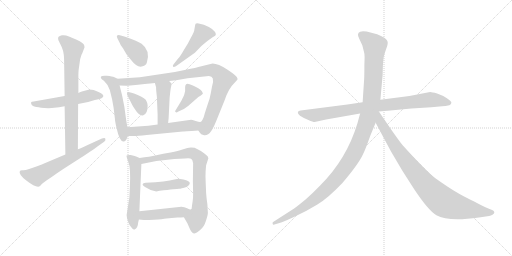
t = 0.00 s
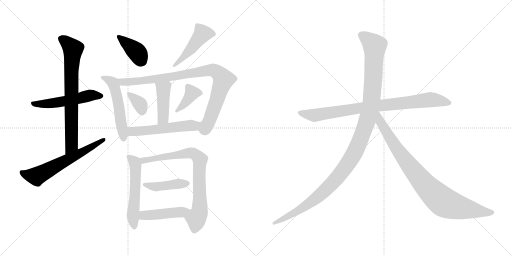
t = 2.71 s
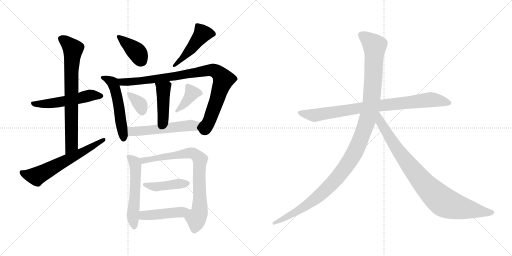
t = 5.41 s
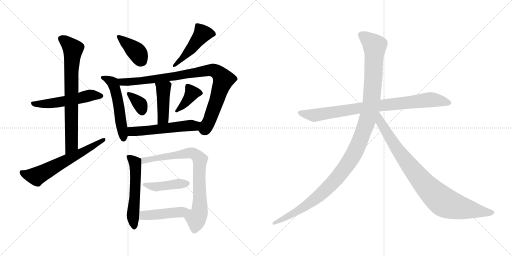
t = 8.12 s
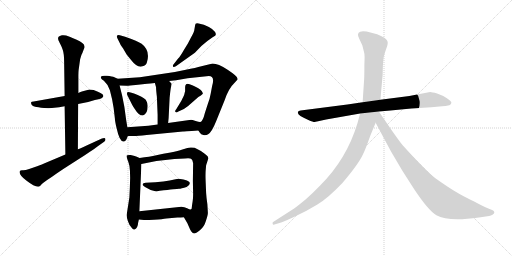
t = 10.82 s
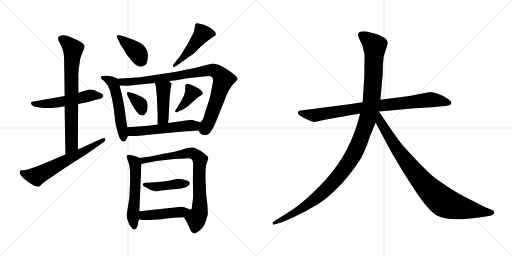
t = 13.53 s

The animated SVG that drew these frames (rendered in a browser with its animation timeline set to each time). Animation: 18 CSS @keyframes rules; one cycle of 13.53 s.

<svg version="1.1" viewBox="0 0 2048 1024" xmlns="http://www.w3.org/2000/svg">
  <g stroke="lightgray" stroke-dasharray="1,1" stroke-width="1" transform="scale(4, 4)">
    <line x1="0" y1="0" x2="256" y2="256"></line>
    <line x1="256" y1="0" x2="0" y2="256"></line>
    <line x1="128" y1="0" x2="128" y2="256"></line>
    <line x1="0" y1="128" x2="256" y2="128"></line>
    <line x1="256" y1="0" x2="512" y2="256"></line>
    <line x1="512" y1="0" x2="256" y2="256"></line>
    <line x1="384" y1="0" x2="384" y2="256"></line>
    <line x1="256" y1="128" x2="512" y2="128"></line>
  </g>
<g transform="scale(1, -1) translate(0, -850)">
   <style type="text/css">
    @keyframes keyframes0 {
      from {
       stroke: black;
       stroke-dashoffset: 534;
       stroke-width: 128;
       }
       63% {
       animation-timing-function: step-end;
       stroke: black;
       stroke-dashoffset: 0;
       stroke-width: 128;
       }
       to {
       stroke: black;
       stroke-width: 1024;
       }
       }
       #make-me-a-hanzi-animation-0 {
         animation: keyframes0 0.684570s both;
         animation-delay: 0.000000s;
         animation-timing-function: linear;
       }
    @keyframes keyframes1 {
      from {
       stroke: black;
       stroke-dashoffset: 738;
       stroke-width: 128;
       }
       71% {
       animation-timing-function: step-end;
       stroke: black;
       stroke-dashoffset: 0;
       stroke-width: 128;
       }
       to {
       stroke: black;
       stroke-width: 1024;
       }
       }
       #make-me-a-hanzi-animation-1 {
         animation: keyframes1 0.850586s both;
         animation-delay: 0.684570s;
         animation-timing-function: linear;
       }
    @keyframes keyframes2 {
      from {
       stroke: black;
       stroke-dashoffset: 624;
       stroke-width: 128;
       }
       67% {
       animation-timing-function: step-end;
       stroke: black;
       stroke-dashoffset: 0;
       stroke-width: 128;
       }
       to {
       stroke: black;
       stroke-width: 1024;
       }
       }
       #make-me-a-hanzi-animation-2 {
         animation: keyframes2 0.757812s both;
         animation-delay: 1.535156s;
         animation-timing-function: linear;
       }
    @keyframes keyframes3 {
      from {
       stroke: black;
       stroke-dashoffset: 394;
       stroke-width: 128;
       }
       56% {
       animation-timing-function: step-end;
       stroke: black;
       stroke-dashoffset: 0;
       stroke-width: 128;
       }
       to {
       stroke: black;
       stroke-width: 1024;
       }
       }
       #make-me-a-hanzi-animation-3 {
         animation: keyframes3 0.570638s both;
         animation-delay: 2.292968s;
         animation-timing-function: linear;
       }
    @keyframes keyframes4 {
      from {
       stroke: black;
       stroke-dashoffset: 468;
       stroke-width: 128;
       }
       60% {
       animation-timing-function: step-end;
       stroke: black;
       stroke-dashoffset: 0;
       stroke-width: 128;
       }
       to {
       stroke: black;
       stroke-width: 1024;
       }
       }
       #make-me-a-hanzi-animation-4 {
         animation: keyframes4 0.630859s both;
         animation-delay: 2.863606s;
         animation-timing-function: linear;
       }
    @keyframes keyframes5 {
      from {
       stroke: black;
       stroke-dashoffset: 531;
       stroke-width: 128;
       }
       63% {
       animation-timing-function: step-end;
       stroke: black;
       stroke-dashoffset: 0;
       stroke-width: 128;
       }
       to {
       stroke: black;
       stroke-width: 1024;
       }
       }
       #make-me-a-hanzi-animation-5 {
         animation: keyframes5 0.682129s both;
         animation-delay: 3.494465s;
         animation-timing-function: linear;
       }
    @keyframes keyframes6 {
      from {
       stroke: black;
       stroke-dashoffset: 918;
       stroke-width: 128;
       }
       75% {
       animation-timing-function: step-end;
       stroke: black;
       stroke-dashoffset: 0;
       stroke-width: 128;
       }
       to {
       stroke: black;
       stroke-width: 1024;
       }
       }
       #make-me-a-hanzi-animation-6 {
         animation: keyframes6 0.997070s both;
         animation-delay: 4.176594s;
         animation-timing-function: linear;
       }
    @keyframes keyframes7 {
      from {
       stroke: black;
       stroke-dashoffset: 430;
       stroke-width: 128;
       }
       58% {
       animation-timing-function: step-end;
       stroke: black;
       stroke-dashoffset: 0;
       stroke-width: 128;
       }
       to {
       stroke: black;
       stroke-width: 1024;
       }
       }
       #make-me-a-hanzi-animation-7 {
         animation: keyframes7 0.599935s both;
         animation-delay: 5.173664s;
         animation-timing-function: linear;
       }
    @keyframes keyframes8 {
      from {
       stroke: black;
       stroke-dashoffset: 350;
       stroke-width: 128;
       }
       53% {
       animation-timing-function: step-end;
       stroke: black;
       stroke-dashoffset: 0;
       stroke-width: 128;
       }
       to {
       stroke: black;
       stroke-width: 1024;
       }
       }
       #make-me-a-hanzi-animation-8 {
         animation: keyframes8 0.534831s both;
         animation-delay: 5.773599s;
         animation-timing-function: linear;
       }
    @keyframes keyframes9 {
      from {
       stroke: black;
       stroke-dashoffset: 384;
       stroke-width: 128;
       }
       56% {
       animation-timing-function: step-end;
       stroke: black;
       stroke-dashoffset: 0;
       stroke-width: 128;
       }
       to {
       stroke: black;
       stroke-width: 1024;
       }
       }
       #make-me-a-hanzi-animation-9 {
         animation: keyframes9 0.562500s both;
         animation-delay: 6.308430s;
         animation-timing-function: linear;
       }
    @keyframes keyframes10 {
      from {
       stroke: black;
       stroke-dashoffset: 546;
       stroke-width: 128;
       }
       64% {
       animation-timing-function: step-end;
       stroke: black;
       stroke-dashoffset: 0;
       stroke-width: 128;
       }
       to {
       stroke: black;
       stroke-width: 1024;
       }
       }
       #make-me-a-hanzi-animation-10 {
         animation: keyframes10 0.694336s both;
         animation-delay: 6.870930s;
         animation-timing-function: linear;
       }
    @keyframes keyframes11 {
      from {
       stroke: black;
       stroke-dashoffset: 552;
       stroke-width: 128;
       }
       64% {
       animation-timing-function: step-end;
       stroke: black;
       stroke-dashoffset: 0;
       stroke-width: 128;
       }
       to {
       stroke: black;
       stroke-width: 1024;
       }
       }
       #make-me-a-hanzi-animation-11 {
         animation: keyframes11 0.699219s both;
         animation-delay: 7.565266s;
         animation-timing-function: linear;
       }
    @keyframes keyframes12 {
      from {
       stroke: black;
       stroke-dashoffset: 788;
       stroke-width: 128;
       }
       72% {
       animation-timing-function: step-end;
       stroke: black;
       stroke-dashoffset: 0;
       stroke-width: 128;
       }
       to {
       stroke: black;
       stroke-width: 1024;
       }
       }
       #make-me-a-hanzi-animation-12 {
         animation: keyframes12 0.891276s both;
         animation-delay: 8.264485s;
         animation-timing-function: linear;
       }
    @keyframes keyframes13 {
      from {
       stroke: black;
       stroke-dashoffset: 430;
       stroke-width: 128;
       }
       58% {
       animation-timing-function: step-end;
       stroke: black;
       stroke-dashoffset: 0;
       stroke-width: 128;
       }
       to {
       stroke: black;
       stroke-width: 1024;
       }
       }
       #make-me-a-hanzi-animation-13 {
         animation: keyframes13 0.599935s both;
         animation-delay: 9.155761s;
         animation-timing-function: linear;
       }
    @keyframes keyframes14 {
      from {
       stroke: black;
       stroke-dashoffset: 455;
       stroke-width: 128;
       }
       60% {
       animation-timing-function: step-end;
       stroke: black;
       stroke-dashoffset: 0;
       stroke-width: 128;
       }
       to {
       stroke: black;
       stroke-width: 1024;
       }
       }
       #make-me-a-hanzi-animation-14 {
         animation: keyframes14 0.620280s both;
         animation-delay: 9.755696s;
         animation-timing-function: linear;
       }
    @keyframes keyframes15 {
      from {
       stroke: black;
       stroke-dashoffset: 858;
       stroke-width: 128;
       }
       74% {
       animation-timing-function: step-end;
       stroke: black;
       stroke-dashoffset: 0;
       stroke-width: 128;
       }
       to {
       stroke: black;
       stroke-width: 1024;
       }
       }
       #make-me-a-hanzi-animation-15 {
         animation: keyframes15 0.948242s both;
         animation-delay: 10.375976s;
         animation-timing-function: linear;
       }
    @keyframes keyframes16 {
      from {
       stroke: black;
       stroke-dashoffset: 1197;
       stroke-width: 128;
       }
       80% {
       animation-timing-function: step-end;
       stroke: black;
       stroke-dashoffset: 0;
       stroke-width: 128;
       }
       to {
       stroke: black;
       stroke-width: 1024;
       }
       }
       #make-me-a-hanzi-animation-16 {
         animation: keyframes16 1.224121s both;
         animation-delay: 11.324218s;
         animation-timing-function: linear;
       }
    @keyframes keyframes17 {
      from {
       stroke: black;
       stroke-dashoffset: 899;
       stroke-width: 128;
       }
       75% {
       animation-timing-function: step-end;
       stroke: black;
       stroke-dashoffset: 0;
       stroke-width: 128;
       }
       to {
       stroke: black;
       stroke-width: 1024;
       }
       }
       #make-me-a-hanzi-animation-17 {
         animation: keyframes17 0.981608s both;
         animation-delay: 12.548339s;
         animation-timing-function: linear;
       }
</style>
<path d="M 357.5 492.0 L 327.5 484.0 Q 318.5 482.0 313.5 478.0 L 258.5 466.0 L 134.5 444.0 Q 125.5 443.0 124.5 441.0 Q 123.5 437.0 126.5 431.0 Q 130.5 425.0 140.5 423.0 Q 150.5 421.0 176.5 418.0 Q 195.5 417.0 207.5 418.0 L 236.5 421.0 L 258.5 425.0 L 312.5 434.0 L 352.5 442.0 L 379.5 450.0 Q 412.5 455.0 413.5 466.0 Q 414.5 476.0 374.5 490.0 L 357.5 492.0 Z" fill="lightgray"></path> 
<path d="M 313.5 478.0 L 313.5 547.0 Q 313.5 562.0 314.5 570.0 L 320.5 613.0 L 323.5 623.0 Q 325.5 631.0 329.5 638.0 L 335.5 654.0 Q 339.5 660.0 337.5 666.0 Q 337.5 678.0 304.5 692.0 Q 272.5 706.0 264.5 708.0 Q 257.5 710.0 247.5 709.0 Q 237.5 707.0 234.5 703.0 Q 231.5 699.0 232.5 694.0 Q 233.5 689.0 234.5 687.0 Q 236.5 684.0 237.5 681.0 L 242.5 671.0 Q 246.5 664.0 251.5 649.0 Q 256.5 633.0 256.5 604.0 L 258.5 466.0 L 258.5 425.0 L 261.5 232.0 C 261.5 202.0 311.5 223.0 311.5 253.0 L 312.5 434.0 L 313.5 478.0 Z" fill="lightgray"></path> 
<path d="M 261.5 232.0 L 178.5 197.0 Q 171.5 193.0 148.5 185.0 L 116.5 174.0 Q 99.5 168.0 90.5 169.0 Q 82.5 170.0 79.5 166.0 Q 72.5 153.0 106.5 127.0 Q 141.5 100.0 156.5 104.0 Q 159.5 105.0 165.5 112.0 Q 172.5 119.0 188.5 130.0 Q 204.5 140.0 226.5 156.0 Q 249.5 172.0 276.5 189.0 L 340.5 230.0 Q 386.5 261.0 392.5 266.0 L 416.5 283.0 Q 423.5 288.0 421.5 295.0 Q 419.5 301.0 407.5 296.0 L 348.5 269.0 Q 315.5 254.0 311.5 253.0 L 261.5 232.0 Z" fill="lightgray"></path> 
<path d="M 500.5 703.0 L 479.5 709.0 Q 471.5 711.0 468.5 708.0 Q 465.5 705.0 469.5 697.0 L 479.5 677.0 Q 479.5 674.0 492.5 656.0 L 506.5 632.0 L 523.5 611.0 Q 549.5 577.0 570.5 585.0 Q 583.5 587.0 587.5 600.0 Q 602.5 648.0 566.5 675.0 Q 552.5 685.0 500.5 703.0 Z" fill="lightgray"></path> 
<path d="M 712.5 616.0 L 694.5 593.0 Q 689.5 587.0 692.5 584.0 Q 693.5 579.0 703.5 585.0 L 779.5 639.0 L 805.5 666.0 Q 827.5 686.0 850.5 701.0 L 860.5 707.0 Q 866.5 712.0 859.5 723.0 Q 852.5 733.0 835.5 742.0 L 815.5 751.0 L 794.5 756.0 Q 780.5 760.0 780.5 749.0 L 777.5 732.0 Q 777.5 724.0 764.5 701.0 L 751.5 676.0 L 735.5 650.0 Q 721.5 625.0 712.5 616.0 Z" fill="lightgray"></path> 
<path d="M 470.5 535.0 L 457.5 541.0 Q 449.5 545.0 427.5 547.0 Q 406.5 549.0 403.5 543.0 Q 401.5 535.0 415.5 527.0 Q 432.5 512.0 439.5 489.0 L 448.5 452.0 L 454.5 418.0 L 459.5 376.0 Q 459.5 366.0 466.5 337.0 Q 478.5 282.0 494.5 284.0 Q 500.5 283.0 505.5 292.0 L 511.5 306.0 L 509.5 341.0 L 504.5 371.0 Q 498.5 425.0 488.5 468.0 L 478.5 508.0 C 471.5 534.0 471.5 534.0 470.5 535.0 Z" fill="lightgray"></path> 
<path d="M 793.5 328.0 L 799.5 319.0 Q 803.5 312.0 813.5 310.0 Q 823.5 307.0 832.5 313.0 Q 846.5 320.0 864.5 365.0 L 898.5 449.0 Q 914.5 497.0 938.5 519.0 L 948.5 530.0 Q 951.5 532.0 949.5 537.0 Q 949.5 545.0 910.5 571.0 Q 872.5 596.0 850.5 596.0 L 805.5 585.0 Q 783.5 579.0 743.5 571.0 L 699.5 562.0 L 559.5 541.0 L 470.5 535.0 C 440.5 533.0 448.5 509.0 478.5 508.0 L 506.5 507.0 Q 517.5 507.0 542.5 510.0 L 588.5 515.0 Q 598.5 515.0 619.5 518.0 L 676.5 526.0 L 704.5 529.0 L 750.5 537.0 L 835.5 546.0 Q 860.5 546.0 848.5 506.0 L 842.5 474.0 Q 839.5 456.0 831.5 435.0 L 819.5 398.0 Q 811.5 365.0 801.5 362.0 C 784.5 339.0 784.5 339.0 793.5 328.0 Z" fill="lightgray"></path> 
<path d="M 619.5 518.0 L 624.5 500.0 Q 623.5 497.0 627.5 463.0 L 630.5 390.0 L 630.5 352.0 C 630.5 322.0 669.5 328.0 672.5 358.0 L 674.5 378.0 L 678.5 459.0 Q 682.5 499.0 684.5 504.0 L 686.5 515.0 L 676.5 526.0 C 656.5 548.0 611.5 547.0 619.5 518.0 Z" fill="lightgray"></path> 
<path d="M 509.5 469.0 L 528.5 431.0 Q 532.5 423.0 540.5 412.0 Q 554.5 388.0 571.5 388.0 Q 591.5 394.0 590.5 428.0 Q 589.5 440.0 586.5 444.0 Q 583.5 457.0 548.5 471.0 Q 513.5 485.0 509.5 481.0 Q 506.5 476.0 509.5 469.0 Z" fill="lightgray"></path> 
<path d="M 725.5 447.0 L 705.5 414.0 Q 697.5 404.0 702.5 402.0 Q 704.5 398.0 713.5 404.0 L 735.5 414.0 L 752.5 426.0 L 793.5 462.0 L 803.5 468.0 L 811.5 475.0 Q 811.5 478.0 807.5 485.0 Q 803.5 491.0 797.5 494.0 Q 794.5 497.0 771.5 508.0 Q 748.5 518.0 744.5 513.0 Q 740.5 508.0 740.5 502.0 L 740.5 486.0 Q 737.5 470.0 732.5 461.0 Q 727.5 452.0 725.5 447.0 Z" fill="lightgray"></path> 
<path d="M 511.5 306.0 L 536.5 306.0 Q 548.5 306.0 586.5 310.0 L 731.5 324.0 Q 732.5 324.0 793.5 328.0 C 823.5 330.0 831.5 359.0 801.5 362.0 Q 797.5 361.0 782.5 366.0 Q 767.5 371.0 764.5 371.0 L 672.5 358.0 L 630.5 352.0 L 593.5 347.0 L 509.5 341.0 C 479.5 339.0 481.5 306.0 511.5 306.0 Z" fill="lightgray"></path> 
<path d="M 519.5 102.0 L 517.5 60.0 L 506.5 -10.0 Q 506.5 -18.0 511.5 -34.0 Q 516.5 -51.0 527.5 -62.0 Q 533.5 -70.0 538.5 -68.0 Q 551.5 -61.0 552.5 -41.0 L 555.5 -28.0 L 557.5 5.0 L 565.5 194.0 C 566.5 215.0 566.5 215.0 558.5 218.0 L 544.5 224.0 Q 536.5 228.0 522.5 230.0 Q 509.5 231.0 506.5 228.0 Q 504.5 225.0 513.5 202.0 Q 523.5 178.0 519.5 102.0 Z" fill="lightgray"></path> 
<path d="M 735.5 -19.0 L 749.5 -43.0 L 760.5 -68.0 Q 768.5 -84.0 777.5 -84.0 Q 782.5 -84.0 799.5 -71.0 Q 816.5 -58.0 823.5 -34.0 Q 831.5 -10.0 831.5 -2.0 L 829.5 33.0 Q 825.5 60.0 824.5 78.0 L 822.5 126.0 Q 821.5 148.0 822.5 166.0 L 824.5 189.0 L 833.5 217.0 L 830.5 225.0 Q 823.5 232.0 817.5 236.0 Q 804.5 247.0 778.5 259.0 Q 759.5 262.0 749.5 258.0 L 729.5 252.0 Q 713.5 246.0 682.5 240.0 Q 652.5 235.0 625.5 229.0 Q 599.5 223.0 558.5 218.0 C 528.5 214.0 536.5 188.0 565.5 194.0 L 625.5 206.0 L 697.5 214.0 L 739.5 216.0 Q 761.5 218.0 765.5 214.0 Q 770.5 210.0 772.5 197.0 L 771.5 127.0 L 772.5 74.0 Q 772.5 54.0 770.5 44.0 Q 768.5 33.0 767.5 23.0 Q 767.5 13.0 763.5 12.0 C 755.5 -17.0 722.5 3.0 735.5 -19.0 Z" fill="lightgray"></path> 
<path d="M 714.5 135.0 Q 709.5 135.0 697.5 132.0 Q 666.5 123.0 582.5 119.0 Q 571.5 119.0 570.5 113.0 Q 570.5 106.0 587.5 98.0 Q 605.5 86.0 621.5 85.0 Q 623.5 83.0 638.5 87.0 Q 707.5 95.0 715.5 95.0 Q 724.5 95.0 746.5 102.0 Q 758.5 107.0 759.5 118.0 Q 758.5 129.0 714.5 135.0 Z" fill="lightgray"></path> 
<path d="M 555.5 -28.0 L 575.5 -30.0 Q 580.5 -31.0 615.5 -29.0 Q 651.5 -27.0 665.5 -24.0 L 709.5 -20.0 Q 723.5 -20.0 735.5 -19.0 C 765.5 -17.0 793.5 7.0 763.5 12.0 Q 759.5 11.0 748.5 17.0 Q 737.5 23.0 725.5 23.0 L 557.5 5.0 C 527.5 2.0 525.5 -25.0 555.5 -28.0 Z" fill="lightgray"></path> 
<path d="M 1389.5 432.0 L 1202.5 408.0 Q 1193.5 407.0 1191.5 402.0 Q 1187.5 389.0 1233.5 370.0 Q 1252.5 362.0 1258.5 362.0 L 1304.5 372.0 L 1440.5 396.0 L 1515.5 404.0 L 1561.5 408.0 Q 1602.5 413.0 1645.5 416.0 L 1725.5 421.0 L 1768.5 425.0 Q 1780.5 425.0 1797.5 429.0 Q 1804.5 432.0 1805.5 439.0 Q 1806.5 445.0 1787.5 457.0 Q 1769.5 469.0 1748.5 476.0 Q 1727.5 482.0 1720.5 482.0 L 1637.5 466.0 L 1521.5 451.0 L 1450.5 441.0 L 1389.5 432.0 Z" fill="lightgray"></path> 
<path d="M 1440.5 396.0 L 1429.5 356.0 Q 1386.5 214.0 1281.5 109.0 Q 1249.5 76.0 1224.5 54.0 Q 1189.5 25.0 1176.5 16.0 L 1092.5 -38.0 Q 1089.5 -39.0 1090.5 -45.0 Q 1091.5 -50.0 1097.5 -48.0 L 1107.5 -45.0 Q 1124.5 -42.0 1175.5 -18.0 Q 1227.5 6.0 1269.5 32.0 Q 1311.5 57.0 1369.5 118.0 Q 1434.5 194.0 1452.5 234.0 Q 1460.5 249.0 1481.5 308.0 L 1502.5 359.0 L 1521.5 451.0 L 1530.5 550.0 L 1531.5 587.0 Q 1533.5 616.0 1535.5 625.0 Q 1537.5 633.0 1544.5 654.0 Q 1552.5 674.0 1550.5 683.0 Q 1548.5 698.0 1508.5 713.0 L 1466.5 724.0 Q 1446.5 726.0 1440.5 723.0 Q 1425.5 717.0 1436.5 696.0 L 1449.5 668.0 L 1456.5 640.0 Q 1459.5 632.0 1457.5 590.0 Q 1457.5 544.0 1456.5 532.0 L 1450.5 441.0 L 1440.5 396.0 Z" fill="lightgray"></path> 
<path d="M 1502.5 359.0 L 1563.5 245.0 L 1609.5 167.0 L 1657.5 92.0 Q 1713.5 8.0 1745.5 -11.0 Q 1793.5 -38.0 1915.5 -20.0 L 1956.5 -14.0 Q 1963.5 -13.0 1971.5 -8.0 Q 1982.5 1.0 1972.5 8.0 Q 1969.5 10.0 1953.5 16.0 Q 1937.5 22.0 1896.5 44.0 Q 1850.5 66.0 1819.5 85.0 Q 1789.5 103.0 1741.5 137.0 Q 1704.5 165.0 1612.5 267.0 Q 1607.5 271.0 1564.5 332.0 L 1515.5 404.0 C 1498.5 429.0 1472.5 415.0 1502.5 359.0 Z" fill="lightgray"></path> 
      <clipPath id="make-me-a-hanzi-clip-0">
      <path d="M 357.5 492.0 L 327.5 484.0 Q 318.5 482.0 313.5 478.0 L 258.5 466.0 L 134.5 444.0 Q 125.5 443.0 124.5 441.0 Q 123.5 437.0 126.5 431.0 Q 130.5 425.0 140.5 423.0 Q 150.5 421.0 176.5 418.0 Q 195.5 417.0 207.5 418.0 L 236.5 421.0 L 258.5 425.0 L 312.5 434.0 L 352.5 442.0 L 379.5 450.0 Q 412.5 455.0 413.5 466.0 Q 414.5 476.0 374.5 490.0 L 357.5 492.0 Z" fill="lightgray"></path>
      </clipPath>
      <path clip-path="url(#make-me-a-hanzi-clip-0)" d="M 131.5 437.0 L 185.5 434.0 L 302.5 453.0 L 359.5 469.0 L 405.5 466.0 " fill="none" id="make-me-a-hanzi-animation-0" stroke-dasharray="406 812" stroke-linecap="round"></path>

      <clipPath id="make-me-a-hanzi-clip-1">
      <path d="M 313.5 478.0 L 313.5 547.0 Q 313.5 562.0 314.5 570.0 L 320.5 613.0 L 323.5 623.0 Q 325.5 631.0 329.5 638.0 L 335.5 654.0 Q 339.5 660.0 337.5 666.0 Q 337.5 678.0 304.5 692.0 Q 272.5 706.0 264.5 708.0 Q 257.5 710.0 247.5 709.0 Q 237.5 707.0 234.5 703.0 Q 231.5 699.0 232.5 694.0 Q 233.5 689.0 234.5 687.0 Q 236.5 684.0 237.5 681.0 L 242.5 671.0 Q 246.5 664.0 251.5 649.0 Q 256.5 633.0 256.5 604.0 L 258.5 466.0 L 258.5 425.0 L 261.5 232.0 C 261.5 202.0 311.5 223.0 311.5 253.0 L 312.5 434.0 L 313.5 478.0 Z" fill="lightgray"></path>
      </clipPath>
      <path clip-path="url(#make-me-a-hanzi-clip-1)" d="M 245.5 696.0 L 291.5 652.0 L 284.5 551.0 L 286.5 276.0 L 265.5 239.0 " fill="none" id="make-me-a-hanzi-animation-1" stroke-dasharray="610 1220" stroke-linecap="round"></path>

      <clipPath id="make-me-a-hanzi-clip-2">
      <path d="M 261.5 232.0 L 178.5 197.0 Q 171.5 193.0 148.5 185.0 L 116.5 174.0 Q 99.5 168.0 90.5 169.0 Q 82.5 170.0 79.5 166.0 Q 72.5 153.0 106.5 127.0 Q 141.5 100.0 156.5 104.0 Q 159.5 105.0 165.5 112.0 Q 172.5 119.0 188.5 130.0 Q 204.5 140.0 226.5 156.0 Q 249.5 172.0 276.5 189.0 L 340.5 230.0 Q 386.5 261.0 392.5 266.0 L 416.5 283.0 Q 423.5 288.0 421.5 295.0 Q 419.5 301.0 407.5 296.0 L 348.5 269.0 Q 315.5 254.0 311.5 253.0 L 261.5 232.0 Z" fill="lightgray"></path>
      </clipPath>
      <path clip-path="url(#make-me-a-hanzi-clip-2)" d="M 86.5 161.0 L 109.5 149.0 L 144.5 145.0 L 343.5 248.0 L 414.5 291.0 " fill="none" id="make-me-a-hanzi-animation-2" stroke-dasharray="496 992" stroke-linecap="round"></path>

      <clipPath id="make-me-a-hanzi-clip-3">
      <path d="M 500.5 703.0 L 479.5 709.0 Q 471.5 711.0 468.5 708.0 Q 465.5 705.0 469.5 697.0 L 479.5 677.0 Q 479.5 674.0 492.5 656.0 L 506.5 632.0 L 523.5 611.0 Q 549.5 577.0 570.5 585.0 Q 583.5 587.0 587.5 600.0 Q 602.5 648.0 566.5 675.0 Q 552.5 685.0 500.5 703.0 Z" fill="lightgray"></path>
      </clipPath>
      <path clip-path="url(#make-me-a-hanzi-clip-3)" d="M 474.5 703.0 L 551.5 637.0 L 568.5 605.0 " fill="none" id="make-me-a-hanzi-animation-3" stroke-dasharray="266 532" stroke-linecap="round"></path>

      <clipPath id="make-me-a-hanzi-clip-4">
      <path d="M 712.5 616.0 L 694.5 593.0 Q 689.5 587.0 692.5 584.0 Q 693.5 579.0 703.5 585.0 L 779.5 639.0 L 805.5 666.0 Q 827.5 686.0 850.5 701.0 L 860.5 707.0 Q 866.5 712.0 859.5 723.0 Q 852.5 733.0 835.5 742.0 L 815.5 751.0 L 794.5 756.0 Q 780.5 760.0 780.5 749.0 L 777.5 732.0 Q 777.5 724.0 764.5 701.0 L 751.5 676.0 L 735.5 650.0 Q 721.5 625.0 712.5 616.0 Z" fill="lightgray"></path>
      </clipPath>
      <path clip-path="url(#make-me-a-hanzi-clip-4)" d="M 851.5 714.0 L 809.5 715.0 L 740.5 627.0 L 697.5 588.0 " fill="none" id="make-me-a-hanzi-animation-4" stroke-dasharray="340 680" stroke-linecap="round"></path>

      <clipPath id="make-me-a-hanzi-clip-5">
      <path d="M 470.5 535.0 L 457.5 541.0 Q 449.5 545.0 427.5 547.0 Q 406.5 549.0 403.5 543.0 Q 401.5 535.0 415.5 527.0 Q 432.5 512.0 439.5 489.0 L 448.5 452.0 L 454.5 418.0 L 459.5 376.0 Q 459.5 366.0 466.5 337.0 Q 478.5 282.0 494.5 284.0 Q 500.5 283.0 505.5 292.0 L 511.5 306.0 L 509.5 341.0 L 504.5 371.0 Q 498.5 425.0 488.5 468.0 L 478.5 508.0 C 471.5 534.0 471.5 534.0 470.5 535.0 Z" fill="lightgray"></path>
      </clipPath>
      <path clip-path="url(#make-me-a-hanzi-clip-5)" d="M 409.5 540.0 L 451.5 519.0 L 460.5 496.0 L 494.5 296.0 " fill="none" id="make-me-a-hanzi-animation-5" stroke-dasharray="403 806" stroke-linecap="round"></path>

      <clipPath id="make-me-a-hanzi-clip-6">
      <path d="M 793.5 328.0 L 799.5 319.0 Q 803.5 312.0 813.5 310.0 Q 823.5 307.0 832.5 313.0 Q 846.5 320.0 864.5 365.0 L 898.5 449.0 Q 914.5 497.0 938.5 519.0 L 948.5 530.0 Q 951.5 532.0 949.5 537.0 Q 949.5 545.0 910.5 571.0 Q 872.5 596.0 850.5 596.0 L 805.5 585.0 Q 783.5 579.0 743.5 571.0 L 699.5 562.0 L 559.5 541.0 L 470.5 535.0 C 440.5 533.0 448.5 509.0 478.5 508.0 L 506.5 507.0 Q 517.5 507.0 542.5 510.0 L 588.5 515.0 Q 598.5 515.0 619.5 518.0 L 676.5 526.0 L 704.5 529.0 L 750.5 537.0 L 835.5 546.0 Q 860.5 546.0 848.5 506.0 L 842.5 474.0 Q 839.5 456.0 831.5 435.0 L 819.5 398.0 Q 811.5 365.0 801.5 362.0 C 784.5 339.0 784.5 339.0 793.5 328.0 Z" fill="lightgray"></path>
      </clipPath>
      <path clip-path="url(#make-me-a-hanzi-clip-6)" d="M 478.5 530.0 L 489.5 522.0 L 533.5 523.0 L 833.5 569.0 L 865.5 564.0 L 894.5 532.0 L 837.5 365.0 L 818.5 332.0 L 807.5 331.0 " fill="none" id="make-me-a-hanzi-animation-6" stroke-dasharray="790 1580" stroke-linecap="round"></path>

      <clipPath id="make-me-a-hanzi-clip-7">
      <path d="M 619.5 518.0 L 624.5 500.0 Q 623.5 497.0 627.5 463.0 L 630.5 390.0 L 630.5 352.0 C 630.5 322.0 669.5 328.0 672.5 358.0 L 674.5 378.0 L 678.5 459.0 Q 682.5 499.0 684.5 504.0 L 686.5 515.0 L 676.5 526.0 C 656.5 548.0 611.5 547.0 619.5 518.0 Z" fill="lightgray"></path>
      </clipPath>
      <path clip-path="url(#make-me-a-hanzi-clip-7)" d="M 627.5 515.0 L 653.5 491.0 L 652.5 377.0 L 636.5 358.0 " fill="none" id="make-me-a-hanzi-animation-7" stroke-dasharray="302 604" stroke-linecap="round"></path>

      <clipPath id="make-me-a-hanzi-clip-8">
      <path d="M 509.5 469.0 L 528.5 431.0 Q 532.5 423.0 540.5 412.0 Q 554.5 388.0 571.5 388.0 Q 591.5 394.0 590.5 428.0 Q 589.5 440.0 586.5 444.0 Q 583.5 457.0 548.5 471.0 Q 513.5 485.0 509.5 481.0 Q 506.5 476.0 509.5 469.0 Z" fill="lightgray"></path>
      </clipPath>
      <path clip-path="url(#make-me-a-hanzi-clip-8)" d="M 513.5 475.0 L 560.5 433.0 L 569.5 403.0 " fill="none" id="make-me-a-hanzi-animation-8" stroke-dasharray="222 444" stroke-linecap="round"></path>

      <clipPath id="make-me-a-hanzi-clip-9">
      <path d="M 725.5 447.0 L 705.5 414.0 Q 697.5 404.0 702.5 402.0 Q 704.5 398.0 713.5 404.0 L 735.5 414.0 L 752.5 426.0 L 793.5 462.0 L 803.5 468.0 L 811.5 475.0 Q 811.5 478.0 807.5 485.0 Q 803.5 491.0 797.5 494.0 Q 794.5 497.0 771.5 508.0 Q 748.5 518.0 744.5 513.0 Q 740.5 508.0 740.5 502.0 L 740.5 486.0 Q 737.5 470.0 732.5 461.0 Q 727.5 452.0 725.5 447.0 Z" fill="lightgray"></path>
      </clipPath>
      <path clip-path="url(#make-me-a-hanzi-clip-9)" d="M 802.5 477.0 L 768.5 478.0 L 731.5 428.0 L 707.5 407.0 " fill="none" id="make-me-a-hanzi-animation-9" stroke-dasharray="256 512" stroke-linecap="round"></path>

      <clipPath id="make-me-a-hanzi-clip-10">
      <path d="M 511.5 306.0 L 536.5 306.0 Q 548.5 306.0 586.5 310.0 L 731.5 324.0 Q 732.5 324.0 793.5 328.0 C 823.5 330.0 831.5 359.0 801.5 362.0 Q 797.5 361.0 782.5 366.0 Q 767.5 371.0 764.5 371.0 L 672.5 358.0 L 630.5 352.0 L 593.5 347.0 L 509.5 341.0 C 479.5 339.0 481.5 306.0 511.5 306.0 Z" fill="lightgray"></path>
      </clipPath>
      <path clip-path="url(#make-me-a-hanzi-clip-10)" d="M 516.5 336.0 L 527.5 324.0 L 539.5 324.0 L 728.5 346.0 L 775.5 346.0 L 797.5 357.0 " fill="none" id="make-me-a-hanzi-animation-10" stroke-dasharray="418 836" stroke-linecap="round"></path>

      <clipPath id="make-me-a-hanzi-clip-11">
      <path d="M 519.5 102.0 L 517.5 60.0 L 506.5 -10.0 Q 506.5 -18.0 511.5 -34.0 Q 516.5 -51.0 527.5 -62.0 Q 533.5 -70.0 538.5 -68.0 Q 551.5 -61.0 552.5 -41.0 L 555.5 -28.0 L 557.5 5.0 L 565.5 194.0 C 566.5 215.0 566.5 215.0 558.5 218.0 L 544.5 224.0 Q 536.5 228.0 522.5 230.0 Q 509.5 231.0 506.5 228.0 Q 504.5 225.0 513.5 202.0 Q 523.5 178.0 519.5 102.0 Z" fill="lightgray"></path>
      </clipPath>
      <path clip-path="url(#make-me-a-hanzi-clip-11)" d="M 510.5 224.0 L 538.5 201.0 L 542.5 187.0 L 539.5 61.0 L 531.5 -7.0 L 537.5 -57.0 " fill="none" id="make-me-a-hanzi-animation-11" stroke-dasharray="424 848" stroke-linecap="round"></path>

      <clipPath id="make-me-a-hanzi-clip-12">
      <path d="M 735.5 -19.0 L 749.5 -43.0 L 760.5 -68.0 Q 768.5 -84.0 777.5 -84.0 Q 782.5 -84.0 799.5 -71.0 Q 816.5 -58.0 823.5 -34.0 Q 831.5 -10.0 831.5 -2.0 L 829.5 33.0 Q 825.5 60.0 824.5 78.0 L 822.5 126.0 Q 821.5 148.0 822.5 166.0 L 824.5 189.0 L 833.5 217.0 L 830.5 225.0 Q 823.5 232.0 817.5 236.0 Q 804.5 247.0 778.5 259.0 Q 759.5 262.0 749.5 258.0 L 729.5 252.0 Q 713.5 246.0 682.5 240.0 Q 652.5 235.0 625.5 229.0 Q 599.5 223.0 558.5 218.0 C 528.5 214.0 536.5 188.0 565.5 194.0 L 625.5 206.0 L 697.5 214.0 L 739.5 216.0 Q 761.5 218.0 765.5 214.0 Q 770.5 210.0 772.5 197.0 L 771.5 127.0 L 772.5 74.0 Q 772.5 54.0 770.5 44.0 Q 768.5 33.0 767.5 23.0 Q 767.5 13.0 763.5 12.0 C 755.5 -17.0 722.5 3.0 735.5 -19.0 Z" fill="lightgray"></path>
      </clipPath>
      <path clip-path="url(#make-me-a-hanzi-clip-12)" d="M 567.5 214.0 L 585.5 209.0 L 759.5 238.0 L 776.5 235.0 L 796.5 218.0 L 798.5 14.0 L 784.5 -24.0 L 777.5 -72.0 " fill="none" id="make-me-a-hanzi-animation-12" stroke-dasharray="660 1320" stroke-linecap="round"></path>

      <clipPath id="make-me-a-hanzi-clip-13">
      <path d="M 714.5 135.0 Q 709.5 135.0 697.5 132.0 Q 666.5 123.0 582.5 119.0 Q 571.5 119.0 570.5 113.0 Q 570.5 106.0 587.5 98.0 Q 605.5 86.0 621.5 85.0 Q 623.5 83.0 638.5 87.0 Q 707.5 95.0 715.5 95.0 Q 724.5 95.0 746.5 102.0 Q 758.5 107.0 759.5 118.0 Q 758.5 129.0 714.5 135.0 Z" fill="lightgray"></path>
      </clipPath>
      <path clip-path="url(#make-me-a-hanzi-clip-13)" d="M 578.5 113.0 L 625.5 103.0 L 750.5 116.0 " fill="none" id="make-me-a-hanzi-animation-13" stroke-dasharray="302 604" stroke-linecap="round"></path>

      <clipPath id="make-me-a-hanzi-clip-14">
      <path d="M 555.5 -28.0 L 575.5 -30.0 Q 580.5 -31.0 615.5 -29.0 Q 651.5 -27.0 665.5 -24.0 L 709.5 -20.0 Q 723.5 -20.0 735.5 -19.0 C 765.5 -17.0 793.5 7.0 763.5 12.0 Q 759.5 11.0 748.5 17.0 Q 737.5 23.0 725.5 23.0 L 557.5 5.0 C 527.5 2.0 525.5 -25.0 555.5 -28.0 Z" fill="lightgray"></path>
      </clipPath>
      <path clip-path="url(#make-me-a-hanzi-clip-14)" d="M 561.5 -23.0 L 579.5 -11.0 L 725.5 2.0 L 754.5 11.0 " fill="none" id="make-me-a-hanzi-animation-14" stroke-dasharray="327 654" stroke-linecap="round"></path>

      <clipPath id="make-me-a-hanzi-clip-15">
      <path d="M 1389.5 432.0 L 1202.5 408.0 Q 1193.5 407.0 1191.5 402.0 Q 1187.5 389.0 1233.5 370.0 Q 1252.5 362.0 1258.5 362.0 L 1304.5 372.0 L 1440.5 396.0 L 1515.5 404.0 L 1561.5 408.0 Q 1602.5 413.0 1645.5 416.0 L 1725.5 421.0 L 1768.5 425.0 Q 1780.5 425.0 1797.5 429.0 Q 1804.5 432.0 1805.5 439.0 Q 1806.5 445.0 1787.5 457.0 Q 1769.5 469.0 1748.5 476.0 Q 1727.5 482.0 1720.5 482.0 L 1637.5 466.0 L 1521.5 451.0 L 1450.5 441.0 L 1389.5 432.0 Z" fill="lightgray"></path>
      </clipPath>
      <path clip-path="url(#make-me-a-hanzi-clip-15)" d="M 1199.5 400.0 L 1259.5 389.0 L 1517.5 428.0 L 1721.5 451.0 L 1795.5 439.0 " fill="none" id="make-me-a-hanzi-animation-15" stroke-dasharray="730 1460" stroke-linecap="round"></path>

      <clipPath id="make-me-a-hanzi-clip-16">
      <path d="M 1440.5 396.0 L 1429.5 356.0 Q 1386.5 214.0 1281.5 109.0 Q 1249.5 76.0 1224.5 54.0 Q 1189.5 25.0 1176.5 16.0 L 1092.5 -38.0 Q 1089.5 -39.0 1090.5 -45.0 Q 1091.5 -50.0 1097.5 -48.0 L 1107.5 -45.0 Q 1124.5 -42.0 1175.5 -18.0 Q 1227.5 6.0 1269.5 32.0 Q 1311.5 57.0 1369.5 118.0 Q 1434.5 194.0 1452.5 234.0 Q 1460.5 249.0 1481.5 308.0 L 1502.5 359.0 L 1521.5 451.0 L 1530.5 550.0 L 1531.5 587.0 Q 1533.5 616.0 1535.5 625.0 Q 1537.5 633.0 1544.5 654.0 Q 1552.5 674.0 1550.5 683.0 Q 1548.5 698.0 1508.5 713.0 L 1466.5 724.0 Q 1446.5 726.0 1440.5 723.0 Q 1425.5 717.0 1436.5 696.0 L 1449.5 668.0 L 1456.5 640.0 Q 1459.5 632.0 1457.5 590.0 Q 1457.5 544.0 1456.5 532.0 L 1450.5 441.0 L 1440.5 396.0 Z" fill="lightgray"></path>
      </clipPath>
      <path clip-path="url(#make-me-a-hanzi-clip-16)" d="M 1447.5 708.0 L 1498.5 667.0 L 1494.5 557.0 L 1486.5 450.0 L 1474.5 389.0 L 1424.5 252.0 L 1378.5 176.0 L 1288.5 77.0 L 1203.5 14.0 L 1095.5 -43.0 " fill="none" id="make-me-a-hanzi-animation-16" stroke-dasharray="1069 2138" stroke-linecap="round"></path>

      <clipPath id="make-me-a-hanzi-clip-17">
      <path d="M 1502.5 359.0 L 1563.5 245.0 L 1609.5 167.0 L 1657.5 92.0 Q 1713.5 8.0 1745.5 -11.0 Q 1793.5 -38.0 1915.5 -20.0 L 1956.5 -14.0 Q 1963.5 -13.0 1971.5 -8.0 Q 1982.5 1.0 1972.5 8.0 Q 1969.5 10.0 1953.5 16.0 Q 1937.5 22.0 1896.5 44.0 Q 1850.5 66.0 1819.5 85.0 Q 1789.5 103.0 1741.5 137.0 Q 1704.5 165.0 1612.5 267.0 Q 1607.5 271.0 1564.5 332.0 L 1515.5 404.0 C 1498.5 429.0 1472.5 415.0 1502.5 359.0 Z" fill="lightgray"></path>
      </clipPath>
      <path clip-path="url(#make-me-a-hanzi-clip-17)" d="M 1514.5 395.0 L 1521.5 361.0 L 1607.5 227.0 L 1680.5 133.0 L 1750.5 61.0 L 1786.5 36.0 L 1828.5 22.0 L 1968.5 0.0 " fill="none" id="make-me-a-hanzi-animation-17" stroke-dasharray="771 1542" stroke-linecap="round"></path>

</g>
</svg>
